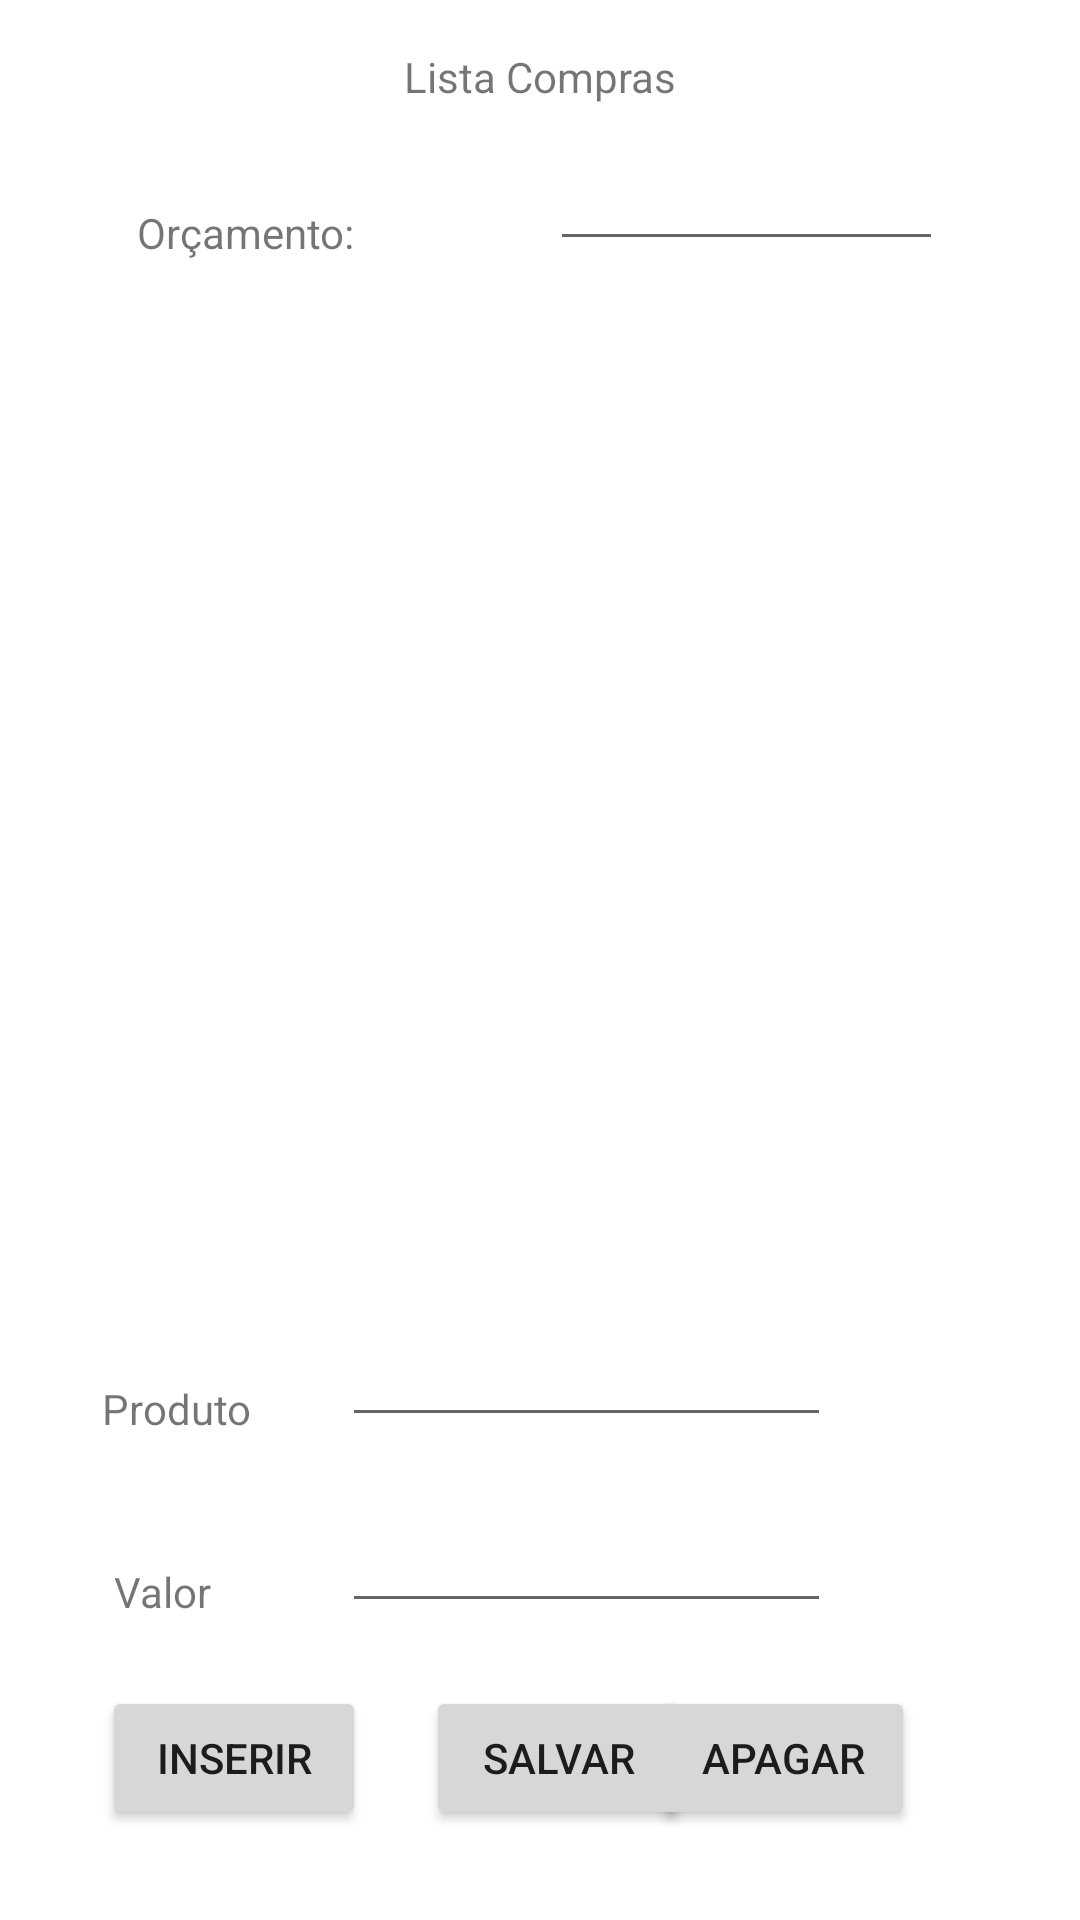

Reconstruct the res/layout file that produces this screen, plus the resources it refers to.
<!-- AndroidManifest.xml: application theme Theme.AppSupermecado -->
<!-- res/layout/activity_main.xml -->
<?xml version="1.0" encoding="utf-8"?>
<androidx.constraintlayout.widget.ConstraintLayout xmlns:android="http://schemas.android.com/apk/res/android"
    xmlns:app="http://schemas.android.com/apk/res-auto"
    xmlns:tools="http://schemas.android.com/tools"
    android:layout_width="match_parent"
    android:layout_height="match_parent"
    tools:context=".MainActivity">

    <TextView
        android:id="@+id/textView2"
        android:layout_width="wrap_content"
        android:layout_height="wrap_content"
        android:layout_marginStart="34dp"
        android:layout_marginBottom="42dp"
        android:text="Produto"
        app:layout_constraintBottom_toTopOf="@+id/textView3"
        app:layout_constraintStart_toStartOf="parent" />

    <EditText
        android:id="@+id/edt_valor"
        android:layout_width="0dp"
        android:layout_height="49dp"
        android:layout_marginStart="30dp"
        android:layout_marginTop="61dp"
        android:layout_marginEnd="28dp"
        android:layout_marginBottom="69dp"
        android:ems="10"
        android:inputType="numberDecimal"
        app:layout_constraintBottom_toBottomOf="@+id/btn_inserir"
        app:layout_constraintEnd_toEndOf="@+id/btn_apagar"
        app:layout_constraintStart_toEndOf="@+id/textView2"
        app:layout_constraintTop_toTopOf="@+id/edt_produto" />

    <EditText
        android:id="@+id/edt_produto"
        android:layout_width="0dp"
        android:layout_height="48dp"
        android:ems="10"
        android:inputType="text"
        app:layout_constraintBottom_toBottomOf="@+id/textView2"
        app:layout_constraintEnd_toEndOf="@+id/edt_valor"
        app:layout_constraintStart_toStartOf="@+id/edt_valor" />

    <TextView
        android:id="@+id/textView3"
        android:layout_width="wrap_content"
        android:layout_height="wrap_content"
        android:layout_marginStart="4dp"
        android:layout_marginBottom="22dp"
        android:text="Valor"
        app:layout_constraintBottom_toTopOf="@+id/btn_inserir"
        app:layout_constraintStart_toStartOf="@+id/btn_inserir" />

    <TextView
        android:id="@+id/textView"
        android:layout_width="wrap_content"
        android:layout_height="wrap_content"
        android:layout_marginTop="16dp"
        android:text="Lista Compras"
        app:layout_constraintEnd_toEndOf="parent"
        app:layout_constraintStart_toStartOf="parent"
        app:layout_constraintTop_toTopOf="parent" />

    <EditText
        android:id="@+id/edt_orcamento"
        android:layout_width="131dp"
        android:layout_height="42dp"
        android:layout_marginStart="62dp"
        android:layout_marginTop="10dp"
        android:layout_marginEnd="59dp"
        android:ems="10"
        android:inputType="numberDecimal"
        app:layout_constraintEnd_toEndOf="@+id/recyclerView"
        app:layout_constraintStart_toStartOf="@+id/textView"
        app:layout_constraintTop_toBottomOf="@+id/textView" />

    <TextView
        android:id="@+id/textView4"
        android:layout_width="wrap_content"
        android:layout_height="wrap_content"
        android:layout_marginEnd="13dp"
        android:layout_marginBottom="22dp"
        android:text="Orçamento: "
        app:layout_constraintBottom_toTopOf="@+id/recyclerView"
        app:layout_constraintEnd_toStartOf="@+id/textView" />

    <Button
        android:id="@+id/btn_inserir"
        android:layout_width="wrap_content"
        android:layout_height="wrap_content"
        android:layout_marginStart="34dp"
        android:text="inserir"
        app:layout_constraintBaseline_toBaselineOf="@+id/btn_salvar"
        app:layout_constraintStart_toStartOf="parent" />

    <Button
        android:id="@+id/btn_apagar"
        android:layout_width="wrap_content"
        android:layout_height="wrap_content"
        android:layout_marginEnd="55dp"
        android:text="apagar"
        app:layout_constraintBaseline_toBaselineOf="@+id/btn_salvar"
        app:layout_constraintEnd_toEndOf="parent" />

    <Button
        android:id="@+id/btn_salvar"
        android:layout_width="wrap_content"
        android:layout_height="wrap_content"
        android:layout_marginStart="20dp"
        android:layout_marginBottom="30dp"
        android:text="salvar"
        app:layout_constraintBottom_toBottomOf="parent"
        app:layout_constraintStart_toEndOf="@+id/btn_inserir" />

    <androidx.recyclerview.widget.RecyclerView
        android:id="@+id/recyclerView"
        android:layout_width="0dp"
        android:layout_height="0dp"
        android:layout_marginTop="64dp"
        android:layout_marginBottom="62dp"
        app:layout_constraintBottom_toBottomOf="@+id/edt_produto"
        app:layout_constraintEnd_toEndOf="parent"
        app:layout_constraintStart_toStartOf="parent"
        app:layout_constraintTop_toTopOf="@+id/edt_orcamento" />

</androidx.constraintlayout.widget.ConstraintLayout>
<!-- resources referenced by this layout -->
<resources>
  <style name="Theme.AppSupermecado" parent="Theme.MaterialComponents.DayNight.NoActionBar">
          
          <item name="colorPrimary">@color/purple_500</item>
          <item name="colorPrimaryVariant">@color/purple_700</item>
          <item name="colorOnPrimary">@color/white</item>
          
          <item name="colorSecondary">@color/teal_200</item>
          <item name="colorSecondaryVariant">@color/teal_700</item>
          <item name="colorOnSecondary">@color/black</item>
          
          <item name="android:statusBarColor" tools:targetApi="l">?attr/colorPrimaryVariant</item>
          
      </style>
  <!-- not gathered from this repository: default colours our renderer supplied (Android Studio template values) -->
  <color name="purple_500">#FF6200EE</color>
  <color name="purple_700">#FF3700B3</color>
  <color name="teal_200">#FF03DAC5</color>
  <color name="teal_700">#FF018786</color>
  <color name="black">#FF000000</color>
  <color name="white">#FFFFFFFF</color>
</resources>
